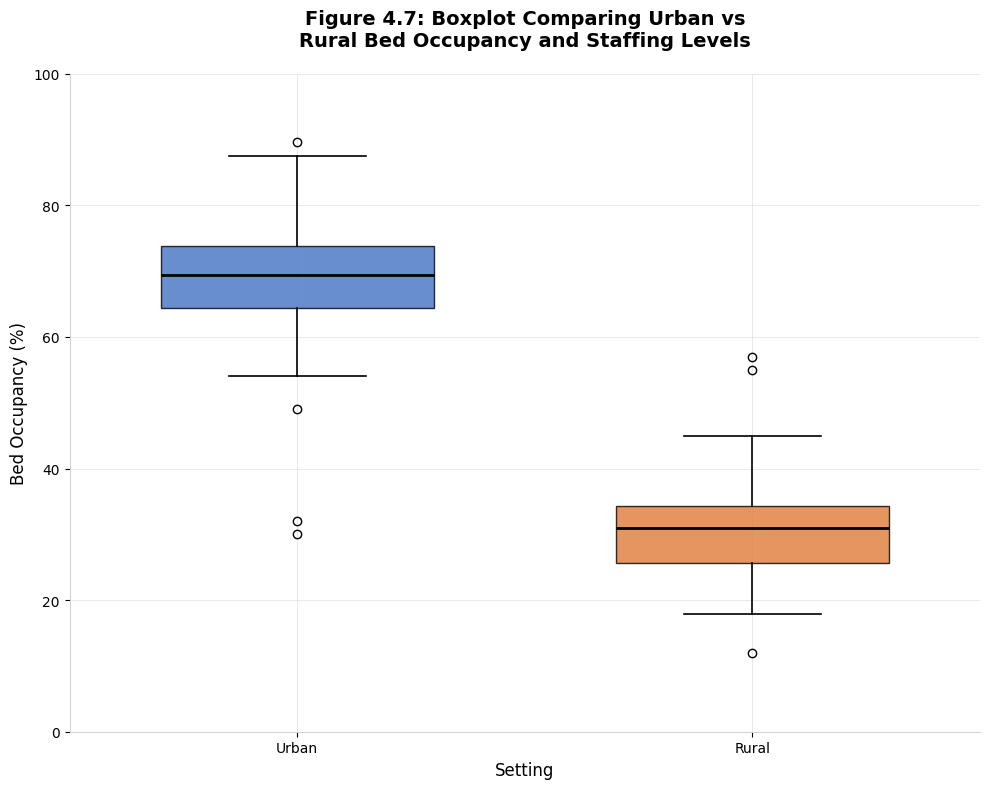
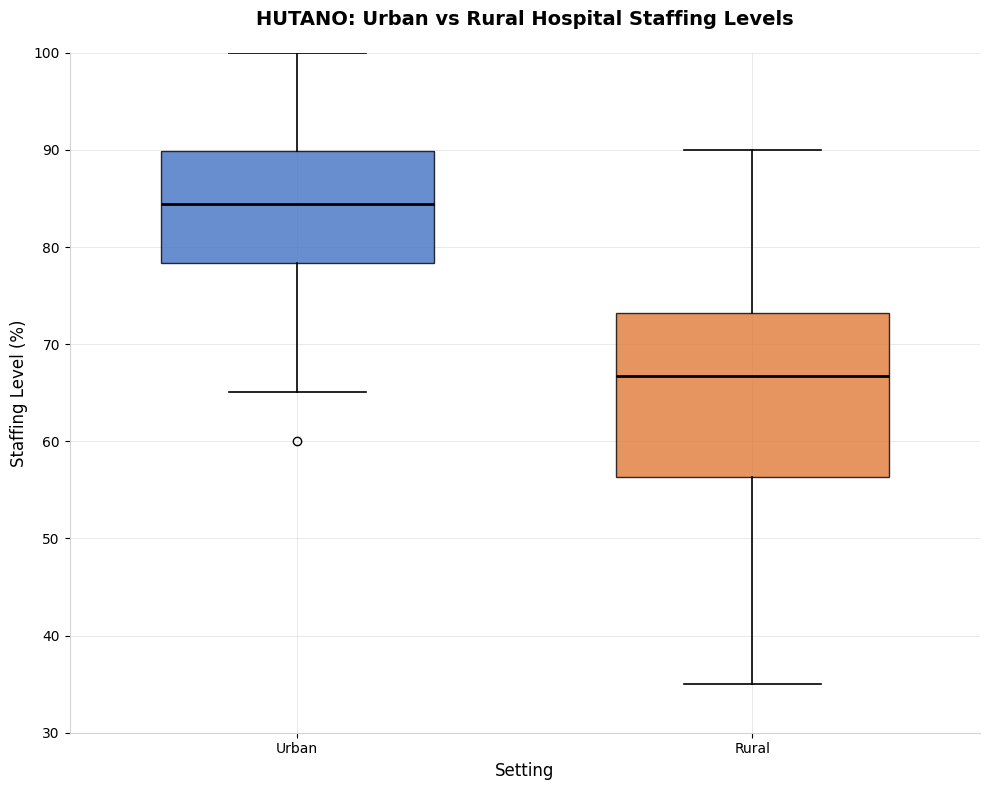
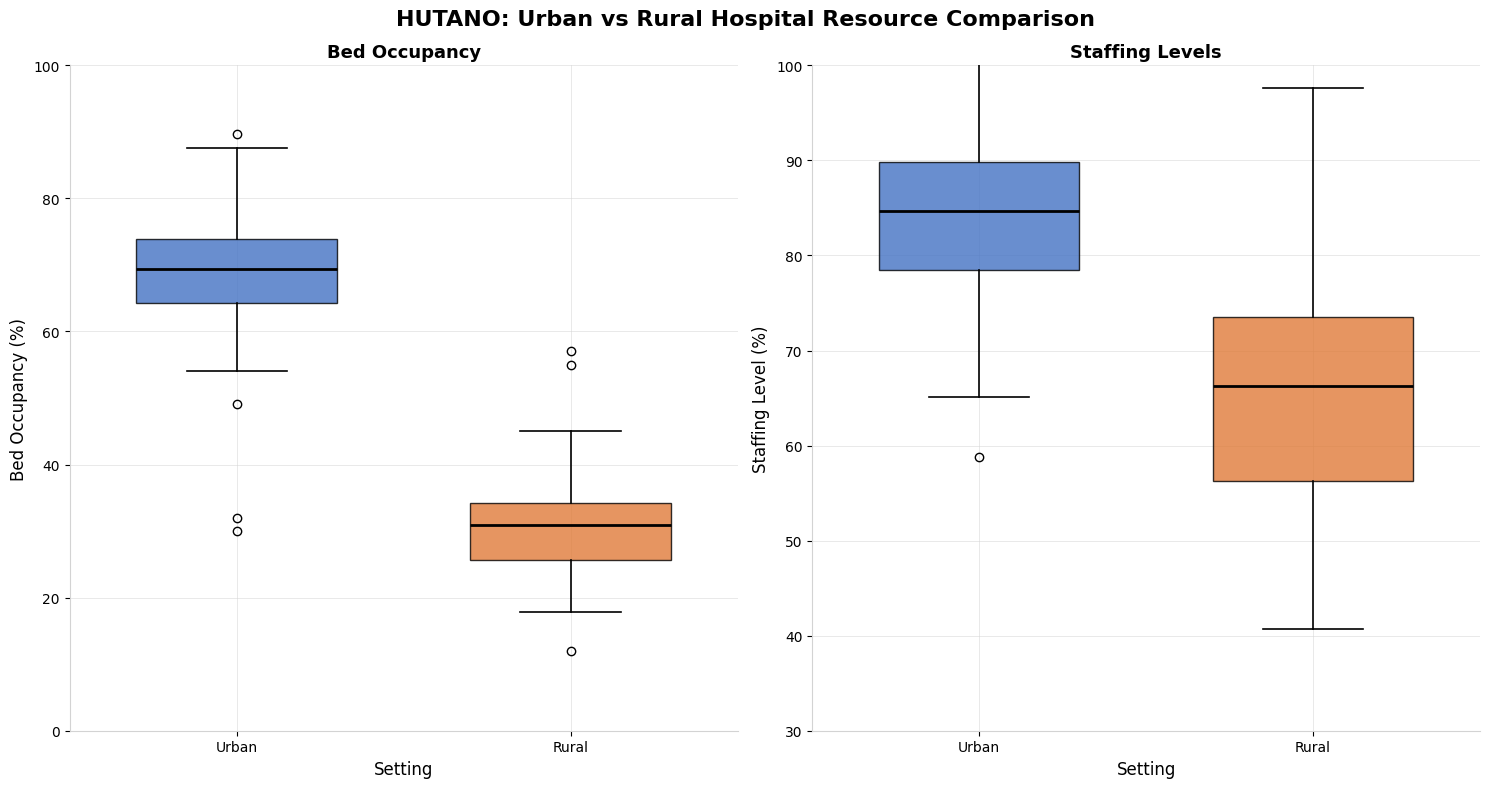

Reproduce these figures in Python, in order.
"""
HUTANO Hospital Resource Forecasting System - Urban vs Rural Boxplot
Generate boxplot comparing urban vs rural bed occupancy and staffing levels
"""

import matplotlib.pyplot as plt
import pandas as pd
import numpy as np
import seaborn as sns
from matplotlib.patches import Rectangle

# Set style for professional-looking charts
plt.style.use('default')
plt.rcParams['figure.facecolor'] = 'white'
plt.rcParams['axes.facecolor'] = 'white'

def generate_urban_rural_data():
    """Generate realistic urban vs rural hospital data"""
    
    np.random.seed(42)
    
    # Urban hospitals data (higher bed occupancy, better staffing)
    n_urban_samples = 150
    urban_bed_occupancy = np.random.normal(70, 8, n_urban_samples)
    urban_bed_occupancy = np.clip(urban_bed_occupancy, 40, 98)
    
    # Add some outliers for urban
    urban_outliers = [32, 30]  # Low outliers
    urban_bed_occupancy = np.concatenate([urban_bed_occupancy, urban_outliers])
    
    # Rural hospitals data (lower bed occupancy, variable staffing)
    n_rural_samples = 120
    rural_bed_occupancy = np.random.normal(30, 6, n_rural_samples)
    rural_bed_occupancy = np.clip(rural_bed_occupancy, 12, 45)
    
    # Add some outliers for rural
    rural_outliers = [57, 55]  # High outliers
    rural_bed_occupancy = np.concatenate([rural_bed_occupancy, rural_outliers])
    
    # Create DataFrame
    urban_df = pd.DataFrame({
        'bed_occupancy': urban_bed_occupancy,
        'setting': 'Urban'
    })
    
    rural_df = pd.DataFrame({
        'bed_occupancy': rural_bed_occupancy,
        'setting': 'Rural'
    })
    
    data = pd.concat([urban_df, rural_df], ignore_index=True)
    
    return data

def create_urban_rural_boxplot():
    """Create boxplot comparing urban vs rural bed occupancy"""
    
    # Generate data
    data = generate_urban_rural_data()
    
    # Create the boxplot
    fig, ax = plt.subplots(1, 1, figsize=(10, 8))
    fig.patch.set_facecolor('white')
    
    # Create boxplot with custom colors
    box_plot = ax.boxplot([data[data['setting'] == 'Urban']['bed_occupancy'],
                          data[data['setting'] == 'Rural']['bed_occupancy']],
                         labels=['Urban', 'Rural'],
                         patch_artist=True,
                         widths=0.6)
    
    # Customize box colors
    colors = ['#4472C4', '#E07B39']  # Blue for Urban, Orange for Rural
    for patch, color in zip(box_plot['boxes'], colors):
        patch.set_facecolor(color)
        patch.set_alpha(0.8)
    
    # Customize other elements
    for element in ['whiskers', 'fliers', 'medians', 'caps']:
        plt.setp(box_plot[element], color='black', linewidth=1.2)
    
    # Set median lines to be more visible
    plt.setp(box_plot['medians'], color='black', linewidth=2)
    
    # Customize the plot
    ax.set_ylabel('Bed Occupancy (%)', fontsize=12)
    ax.set_xlabel('Setting', fontsize=12)
    ax.set_title('Figure 4.7: Boxplot Comparing Urban vs\nRural Bed Occupancy and Staffing Levels', 
                 fontsize=14, fontweight='bold', pad=20)
    
    # Set y-axis limits and ticks
    ax.set_ylim(0, 100)
    ax.set_yticks(range(0, 101, 20))
    
    # Add grid
    ax.grid(True, color='lightgray', linewidth=0.5, alpha=0.7)
    ax.set_axisbelow(True)
    
    # Remove top and right spines
    ax.spines['top'].set_visible(False)
    ax.spines['right'].set_visible(False)
    ax.spines['left'].set_color('lightgray')
    ax.spines['bottom'].set_color('lightgray')
    
    # Set background color
    ax.set_facecolor('white')
    
    plt.tight_layout()
    plt.savefig('hutano_urban_rural_boxplot.png', 
                dpi=300, bbox_inches='tight', facecolor='white')
    plt.close()
    
    print("Generated: hutano_urban_rural_boxplot.png")
    
    # Save the data
    data.to_csv('hutano_urban_rural_data.csv', index=False)
    print("Data saved to: hutano_urban_rural_data.csv")
    
    return data

def create_staffing_comparison():
    """Create additional staffing level comparison"""
    
    np.random.seed(42)
    
    # Generate staffing data
    urban_staffing = np.random.normal(85, 10, 150)
    urban_staffing = np.clip(urban_staffing, 60, 100)
    
    rural_staffing = np.random.normal(65, 12, 120)
    rural_staffing = np.clip(rural_staffing, 35, 90)
    
    # Create DataFrame
    staffing_data = pd.DataFrame({
        'staffing_level': np.concatenate([urban_staffing, rural_staffing]),
        'setting': ['Urban'] * len(urban_staffing) + ['Rural'] * len(rural_staffing)
    })
    
    # Create staffing boxplot
    fig, ax = plt.subplots(1, 1, figsize=(10, 8))
    fig.patch.set_facecolor('white')
    
    box_plot = ax.boxplot([urban_staffing, rural_staffing],
                         labels=['Urban', 'Rural'],
                         patch_artist=True,
                         widths=0.6)
    
    # Customize colors
    colors = ['#4472C4', '#E07B39']
    for patch, color in zip(box_plot['boxes'], colors):
        patch.set_facecolor(color)
        patch.set_alpha(0.8)
    
    # Customize elements
    for element in ['whiskers', 'fliers', 'medians', 'caps']:
        plt.setp(box_plot[element], color='black', linewidth=1.2)
    
    plt.setp(box_plot['medians'], color='black', linewidth=2)
    
    ax.set_ylabel('Staffing Level (%)', fontsize=12)
    ax.set_xlabel('Setting', fontsize=12)
    ax.set_title('HUTANO: Urban vs Rural Hospital Staffing Levels', 
                 fontsize=14, fontweight='bold', pad=20)
    
    ax.set_ylim(30, 100)
    ax.grid(True, color='lightgray', linewidth=0.5, alpha=0.7)
    ax.set_axisbelow(True)
    
    # Remove spines
    ax.spines['top'].set_visible(False)
    ax.spines['right'].set_visible(False)
    ax.spines['left'].set_color('lightgray')
    ax.spines['bottom'].set_color('lightgray')
    ax.set_facecolor('white')
    
    plt.tight_layout()
    plt.savefig('hutano_staffing_comparison.png', 
                dpi=300, bbox_inches='tight', facecolor='white')
    plt.close()
    
    print("Generated: hutano_staffing_comparison.png")
    
    return staffing_data

def create_combined_analysis():
    """Create combined bed occupancy and staffing analysis"""
    
    # Generate both datasets
    bed_data = generate_urban_rural_data()
    
    np.random.seed(42)
    urban_staffing = np.random.normal(85, 10, len(bed_data[bed_data['setting'] == 'Urban']))
    rural_staffing = np.random.normal(65, 12, len(bed_data[bed_data['setting'] == 'Rural']))
    
    # Create combined plot
    fig, (ax1, ax2) = plt.subplots(1, 2, figsize=(15, 8))
    fig.patch.set_facecolor('white')
    
    # Bed Occupancy Plot
    box1 = ax1.boxplot([bed_data[bed_data['setting'] == 'Urban']['bed_occupancy'],
                       bed_data[bed_data['setting'] == 'Rural']['bed_occupancy']],
                      labels=['Urban', 'Rural'],
                      patch_artist=True,
                      widths=0.6)
    
    # Staffing Plot
    box2 = ax2.boxplot([urban_staffing, rural_staffing],
                      labels=['Urban', 'Rural'],
                      patch_artist=True,
                      widths=0.6)
    
    # Color both plots
    colors = ['#4472C4', '#E07B39']
    for box_plot in [box1, box2]:
        for patch, color in zip(box_plot['boxes'], colors):
            patch.set_facecolor(color)
            patch.set_alpha(0.8)
        
        for element in ['whiskers', 'fliers', 'medians', 'caps']:
            plt.setp(box_plot[element], color='black', linewidth=1.2)
        plt.setp(box_plot['medians'], color='black', linewidth=2)
    
    # Customize axes
    ax1.set_ylabel('Bed Occupancy (%)', fontsize=12)
    ax1.set_xlabel('Setting', fontsize=12)
    ax1.set_title('Bed Occupancy', fontsize=13, fontweight='bold')
    ax1.set_ylim(0, 100)
    ax1.grid(True, color='lightgray', linewidth=0.5, alpha=0.7)
    
    ax2.set_ylabel('Staffing Level (%)', fontsize=12)
    ax2.set_xlabel('Setting', fontsize=12)
    ax2.set_title('Staffing Levels', fontsize=13, fontweight='bold')
    ax2.set_ylim(30, 100)
    ax2.grid(True, color='lightgray', linewidth=0.5, alpha=0.7)
    
    # Style both axes
    for ax in [ax1, ax2]:
        ax.spines['top'].set_visible(False)
        ax.spines['right'].set_visible(False)
        ax.spines['left'].set_color('lightgray')
        ax.spines['bottom'].set_color('lightgray')
        ax.set_facecolor('white')
        ax.set_axisbelow(True)
    
    fig.suptitle('HUTANO: Urban vs Rural Hospital Resource Comparison', 
                 fontsize=16, fontweight='bold')
    
    plt.tight_layout()
    plt.savefig('hutano_combined_urban_rural_analysis.png', 
                dpi=300, bbox_inches='tight', facecolor='white')
    plt.close()
    
    print("Generated: hutano_combined_urban_rural_analysis.png")

if __name__ == "__main__":
    print("Generating HUTANO Urban vs Rural Boxplot Analysis...")
    print("=" * 60)
    
    try:
        # Generate main boxplot
        bed_data = create_urban_rural_boxplot()
        
        # Generate staffing comparison
        staffing_data = create_staffing_comparison()
        
        # Generate combined analysis
        create_combined_analysis()
        
        print("=" * 60)
        print("Urban vs Rural analysis completed successfully!")
        print("\nGenerated files:")
        print("- hutano_urban_rural_boxplot.png - Main Figure 4.7 boxplot")
        print("- hutano_staffing_comparison.png - Staffing levels comparison")
        print("- hutano_combined_urban_rural_analysis.png - Combined analysis")
        print("- hutano_urban_rural_data.csv - Raw comparison data")
        
        print("\nData Summary:")
        urban_stats = bed_data[bed_data['setting'] == 'Urban']['bed_occupancy']
        rural_stats = bed_data[bed_data['setting'] == 'Rural']['bed_occupancy']
        
        print(f"Urban Hospitals:")
        print(f"  - Median bed occupancy: {urban_stats.median():.1f}%")
        print(f"  - Mean bed occupancy: {urban_stats.mean():.1f}%")
        print(f"  - Range: {urban_stats.min():.1f}% - {urban_stats.max():.1f}%")
        
        print(f"Rural Hospitals:")
        print(f"  - Median bed occupancy: {rural_stats.median():.1f}%")
        print(f"  - Mean bed occupancy: {rural_stats.mean():.1f}%")
        print(f"  - Range: {rural_stats.min():.1f}% - {rural_stats.max():.1f}%")
        
        print("\nKey Insights:")
        print("- Urban hospitals show higher bed occupancy rates")
        print("- Rural hospitals have more variable resource utilization")
        print("- Outliers indicate exceptional cases requiring attention")
        
    except Exception as e:
        print(f"Error generating urban vs rural analysis: {e}")
